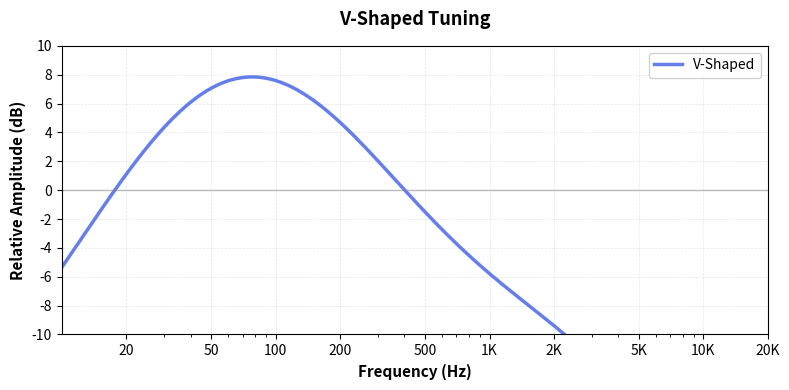
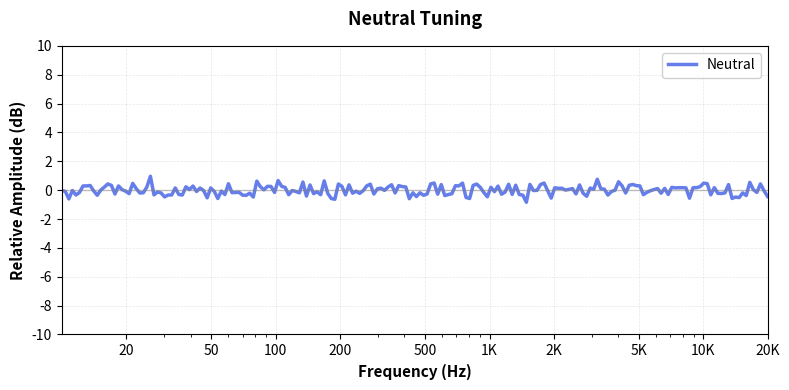
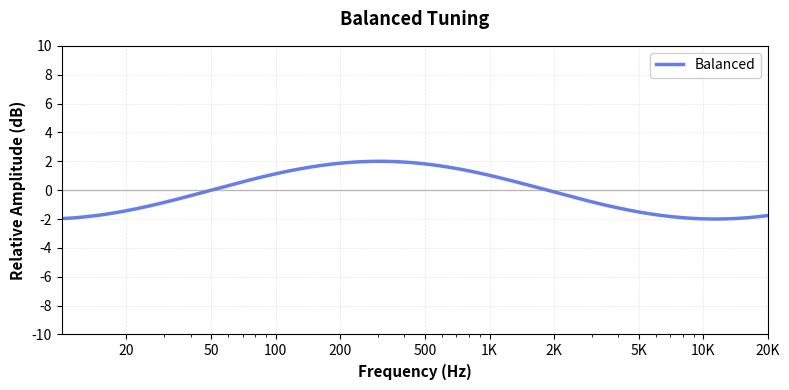
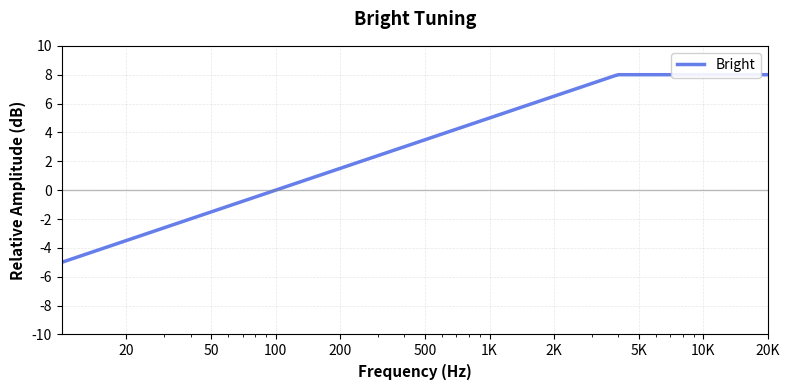
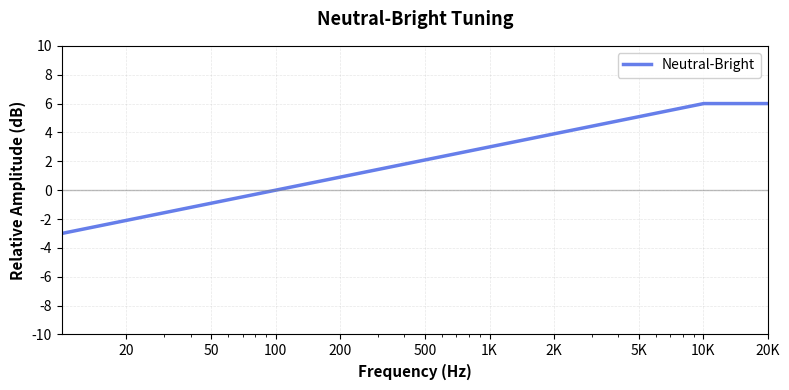

Write Python code to recreate these figures, in order.

import matplotlib.pyplot as plt
import numpy as np
import os

# Buat folder jika belum ada
os.makedirs('static/images/Tuning', exist_ok=True)

def create_tuning_graph(tuning_type, filename):
    """
    Generate grafik frequency response untuk berbagai jenis tuning
    """
    # Frequency range: 10Hz to 20kHz
    freq = np.logspace(1, 4.3, 200)
    
    # Define response berdasarkan tuning type
    if tuning_type == "V-Shaped":
        # Bass boost + treble boost, mid dip
        response = -8 * (np.log10(freq/100))**2 + 5
        response += 3 * np.sin(np.log10(freq/20) * 3)
        
    elif tuning_type == "Neutral":
        # Flat response
        response = np.zeros_like(freq) + np.random.normal(0, 0.3, len(freq))
        
    elif tuning_type == "Balanced":
        # Slight variations, mostly flat
        response = 2 * np.sin(np.log10(freq/50) * 2)
        
    elif tuning_type == "Bright":
        # Treble emphasis
        response = 5 * np.log10(freq/100)
        response = np.clip(response, -5, 8)
        
    elif tuning_type == "Neutral-Bright":
        # Slight treble boost
        response = 3 * np.log10(freq/100)
        response = np.clip(response, -3, 6)
    
    else:
        response = np.zeros_like(freq)
    
    # Create figure
    plt.figure(figsize=(8, 4), facecolor='white')
    
    # Plot
    plt.semilogx(freq, response, linewidth=2.5, color='#667eea', label=tuning_type)
    
    # Grid
    plt.grid(True, alpha=0.3, linestyle='--', linewidth=0.5)
    
    # Labels
    plt.xlabel('Frequency (Hz)', fontsize=11, fontweight='bold')
    plt.ylabel('Relative Amplitude (dB)', fontsize=11, fontweight='bold')
    plt.title(f'{tuning_type} Tuning', fontsize=13, fontweight='bold', pad=15)
    
    # Limits
    plt.xlim(10, 20000)
    plt.ylim(-10, 10)
    
    # X-axis ticks
    plt.xticks([20, 50, 100, 200, 500, 1000, 2000, 5000, 10000, 20000],
               ['20', '50', '100', '200', '500', '1K', '2K', '5K', '10K', '20K'])
    
    # Y-axis ticks
    plt.yticks(range(-10, 11, 2))
    
    plt.axhline(y=0, color='gray', linestyle='-', linewidth=1, alpha=0.5)
    
    # Legend
    plt.legend(loc='upper right', framealpha=0.9)
    
    # Tight layout
    plt.tight_layout()
    
    # Save
    filepath = f'static/images/Tuning/{filename}'
    plt.savefig(filepath, dpi=100, bbox_inches='tight', facecolor='white')
    print(f"✅ Generated: {filepath}")
    
    plt.close()

# Generate semua grafik tuning
print("="*60)
print("Generating Tuning Graphs...")
print("="*60)

tuning_configs = [
    ("V-Shaped", "V Shape.png"),
    ("Neutral", "Neutral.png"),
    ("Balanced", "Balanced.png"),
    ("Bright", "Bright.png"),
    ("Neutral-Bright", "Neutral bright.png")
]

for tuning_type, filename in tuning_configs:
    create_tuning_graph(tuning_type, filename)

print("="*60)
print(" All tuning graphs generated successfully!")
print("="*60)
print("\nGrafik tersimpan di: static/images/Tuning/")
print("\nFile yang dibuat:")
for _, filename in tuning_configs:
    print(f"  - {filename}")
